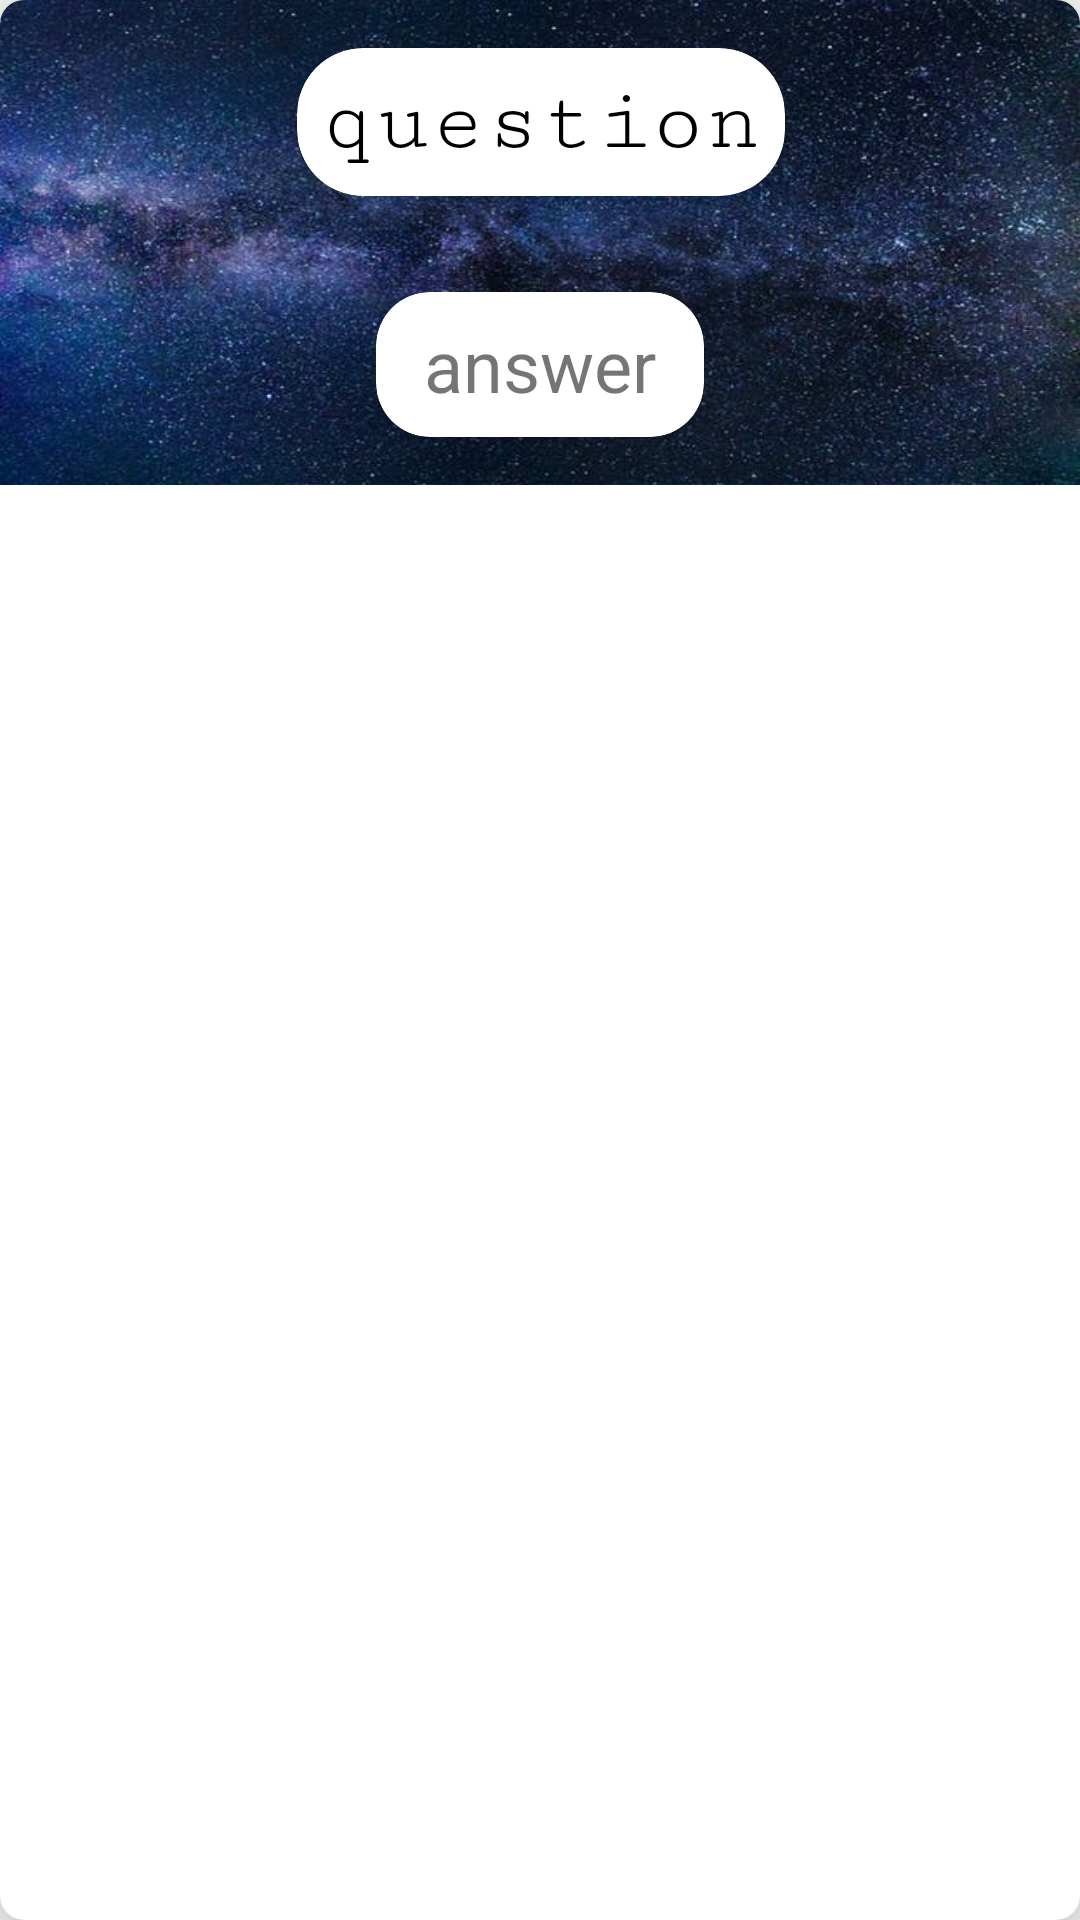

This screen was rendered from an Android layout file. Write that file and the resources it references.
<!-- AndroidManifest.xml: application theme AppTheme -->
<!-- res/layout/layoutitem.xml -->
<?xml version="1.0" encoding="utf-8"?>
<android.support.v7.widget.CardView xmlns:android="http://schemas.android.com/apk/res/android"
    xmlns:app="http://schemas.android.com/apk/res-auto"
    xmlns:tools="http://schemas.android.com/tools"
    android:layout_width="match_parent"
    android:layout_height="wrap_content"
    android:layout_margin="8dp"
    android:elevation="16dp"
    android:padding="8dp"

    app:cardCornerRadius="8dp"
    app:cardElevation="16dp">

    <android.support.constraint.ConstraintLayout
        android:layout_width="match_parent"
        android:layout_height="wrap_content"
        android:background="@drawable/mainback"
        android:orientation="vertical"
        android:padding="16dp">

        <android.support.v7.widget.CardView
            android:id="@+id/cardView"
            android:layout_width="wrap_content"
            android:layout_height="wrap_content"

            android:elevation="8dp"
            android:layout_marginEnd="8dp"
            android:layout_marginStart="8dp"
            android:padding="8dp"
            app:cardCornerRadius="22dp"
            app:layout_constraintBottom_toTopOf="@+id/cardView3"
            app:layout_constraintEnd_toEndOf="parent"
            app:layout_constraintHorizontal_bias="0.502"
            app:layout_constraintStart_toStartOf="parent"
            app:layout_constraintTop_toTopOf="parent">

            <TextView
                android:id="@+id/text_view_question"
                android:layout_width="wrap_content"
                android:layout_height="wrap_content"
                android:layout_margin="8dp"
                android:fontFamily="serif-monospace"
                android:text="question"
                android:textAlignment="center"

                android:textColor="@android:color/black"
                android:textSize="30sp" />
        </android.support.v7.widget.CardView>

        <android.support.v7.widget.CardView
            android:id="@+id/cardView3"
            android:layout_width="wrap_content"
            android:layout_height="wrap_content"
            android:layout_marginEnd="8dp"
            android:layout_marginStart="8dp"

            android:elevation="8dp"
            android:layout_marginTop="32dp"
            android:padding="8dp"
            app:cardCornerRadius="18dp"
            app:layout_constraintBottom_toBottomOf="parent"
            app:layout_constraintEnd_toEndOf="parent"
            app:layout_constraintStart_toStartOf="parent"
            app:layout_constraintTop_toBottomOf="@+id/cardView">


            <TextView
                android:id="@+id/text_view_answer"
                android:layout_width="wrap_content"
                android:layout_height="wrap_content"
                android:layout_margin="8dp"
                android:layout_marginRight="25dp"
                android:layout_marginLeft="25dp"
                android:paddingRight="8dp"
                android:paddingLeft="8dp"
                android:fontFamily="sans-serif"
                android:text="answer"
                android:textAlignment="center"
                android:textSize="24sp" />
        </android.support.v7.widget.CardView>


    </android.support.constraint.ConstraintLayout>

</android.support.v7.widget.CardView>
<!-- resources referenced by this layout -->
<resources>
  <!-- drawable mainback: png bitmap (drawable, 383986 bytes) -->
  <style name="AppTheme" parent="Theme.AppCompat.Light.NoActionBar">
          
          <item name="colorPrimary">@color/colorPrimary</item>
          <item name="colorPrimaryDark">@color/colorPrimaryDark</item>
          <item name="colorAccent">@color/colorAccent</item>
      </style>
  <!-- not gathered from this repository: default colours our renderer supplied (Android Studio template values) -->
  <color name="colorPrimary">#FF6200EE</color>
  <color name="colorPrimaryDark">#FF3700B3</color>
  <color name="colorAccent">#FF03DAC5</color>
</resources>
